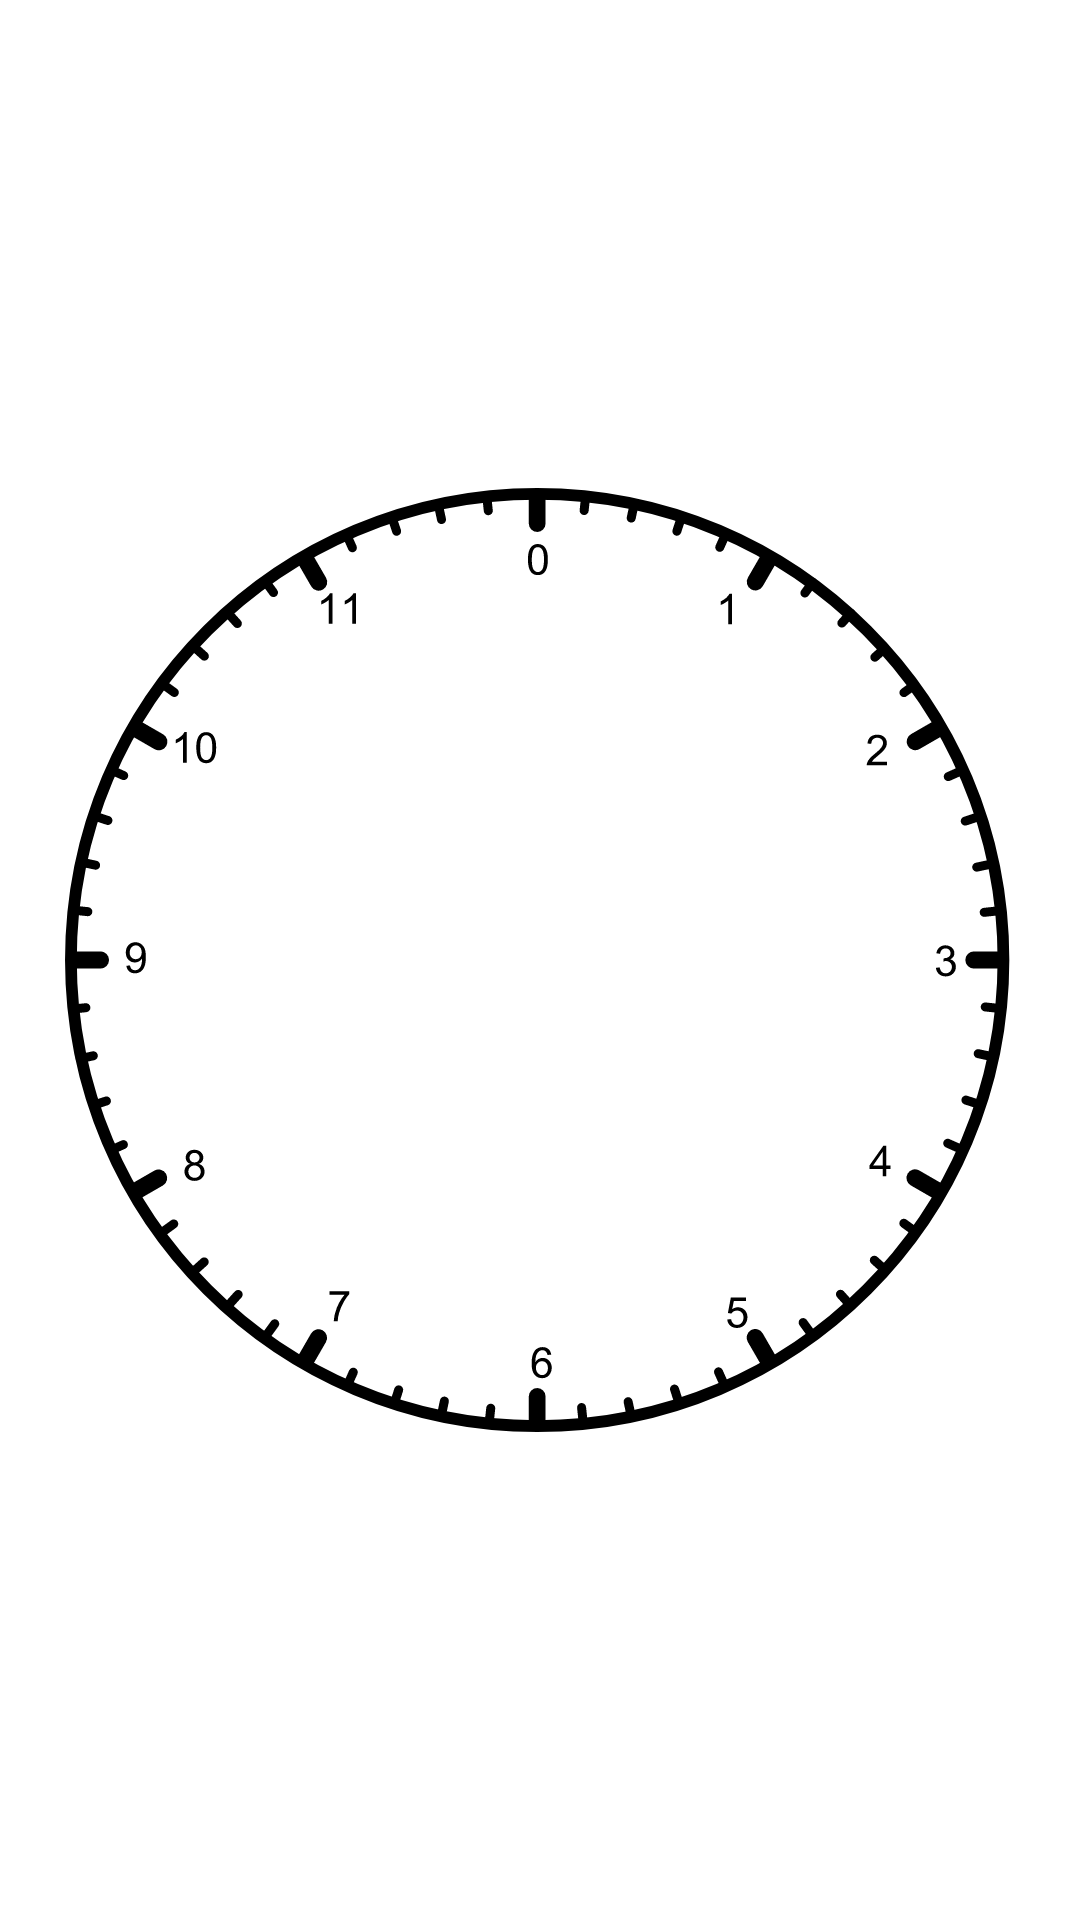

Layout XML and referenced resources for this Android screen:
<!-- AndroidManifest.xml: application theme Theme.MyPhoneAndI -->
<!-- res/layout/cock_view.xml -->
<?xml version="1.0" encoding="utf-8"?>
<layout xmlns:android="http://schemas.android.com/apk/res/android"
    xmlns:app="http://schemas.android.com/apk/res-auto">

    <data>
        <variable
            name="viewModelClock"
            type="millich.michael.myphoneandi.home.HomeViewModel" />
    </data>


    <RelativeLayout
        android:id="@+id/relative_layout"
        android:layout_width="match_parent"
        android:layout_height="match_parent">


        <ImageView
            android:id="@+id/analog_clock_view"
            android:layout_width="fill_parent"
            android:layout_height="fill_parent"
            android:layout_centerInParent="true"
            android:contentDescription="@string/analog_clock_content_description"
            app:srcCompat="@drawable/ic_analog_clock_0_12"
            android:layout_margin="15dp"/>

        <TextView
            android:id="@+id/unlock_count_text_box"
            android:layout_width="wrap_content"
            android:layout_height="wrap_content"
            android:layout_centerInParent="true"
            android:text="@{viewModelClock.unlockCount.toString()}"
            android:textSize="40sp" />

        <TextView
            android:id="@+id/textView"
            android:layout_width="wrap_content"
            android:layout_height="wrap_content"
            android:layout_below="@+id/unlock_count_text_box"
            android:layout_centerInParent="true"
            android:text="@{viewModelClock.lastUnlockTime}" />


    </RelativeLayout>

</layout>
<!-- resources referenced by this layout -->
<resources>
  <!-- drawable ic_analog_clock_0_12: vector/xml drawable (drawable-v24, 41073 chars, omitted) -->
  <string name="analog_clock_content_description">A cool representation of the time for noting when you opened the phone</string>
  <style name="Theme.MyPhoneAndI" parent="Theme.MaterialComponents.DayNight.NoActionBar">
          
          <item name="colorPrimary">@color/green_500</item>
          <item name="colorPrimaryVariant">@color/green_700</item>
          <item name="colorOnPrimary">@color/black</item>
          
          <item name="colorSecondary">@color/teal_700</item>
          <item name="colorSecondaryVariant">@color/teal_700</item>
          <item name="colorOnSecondary">@color/white</item>
          
          <item name="android:statusBarColor" tools:targetApi="l">?attr/colorPrimaryVariant</item>
          
      </style>
  <color name="green_500">#0A9600</color>
  <color name="green_700">#127900</color>
  <color name="black">#FF000000</color>
  <color name="teal_700">#FF018786</color>
  <color name="white">#FFFFFFFF</color>
</resources>
